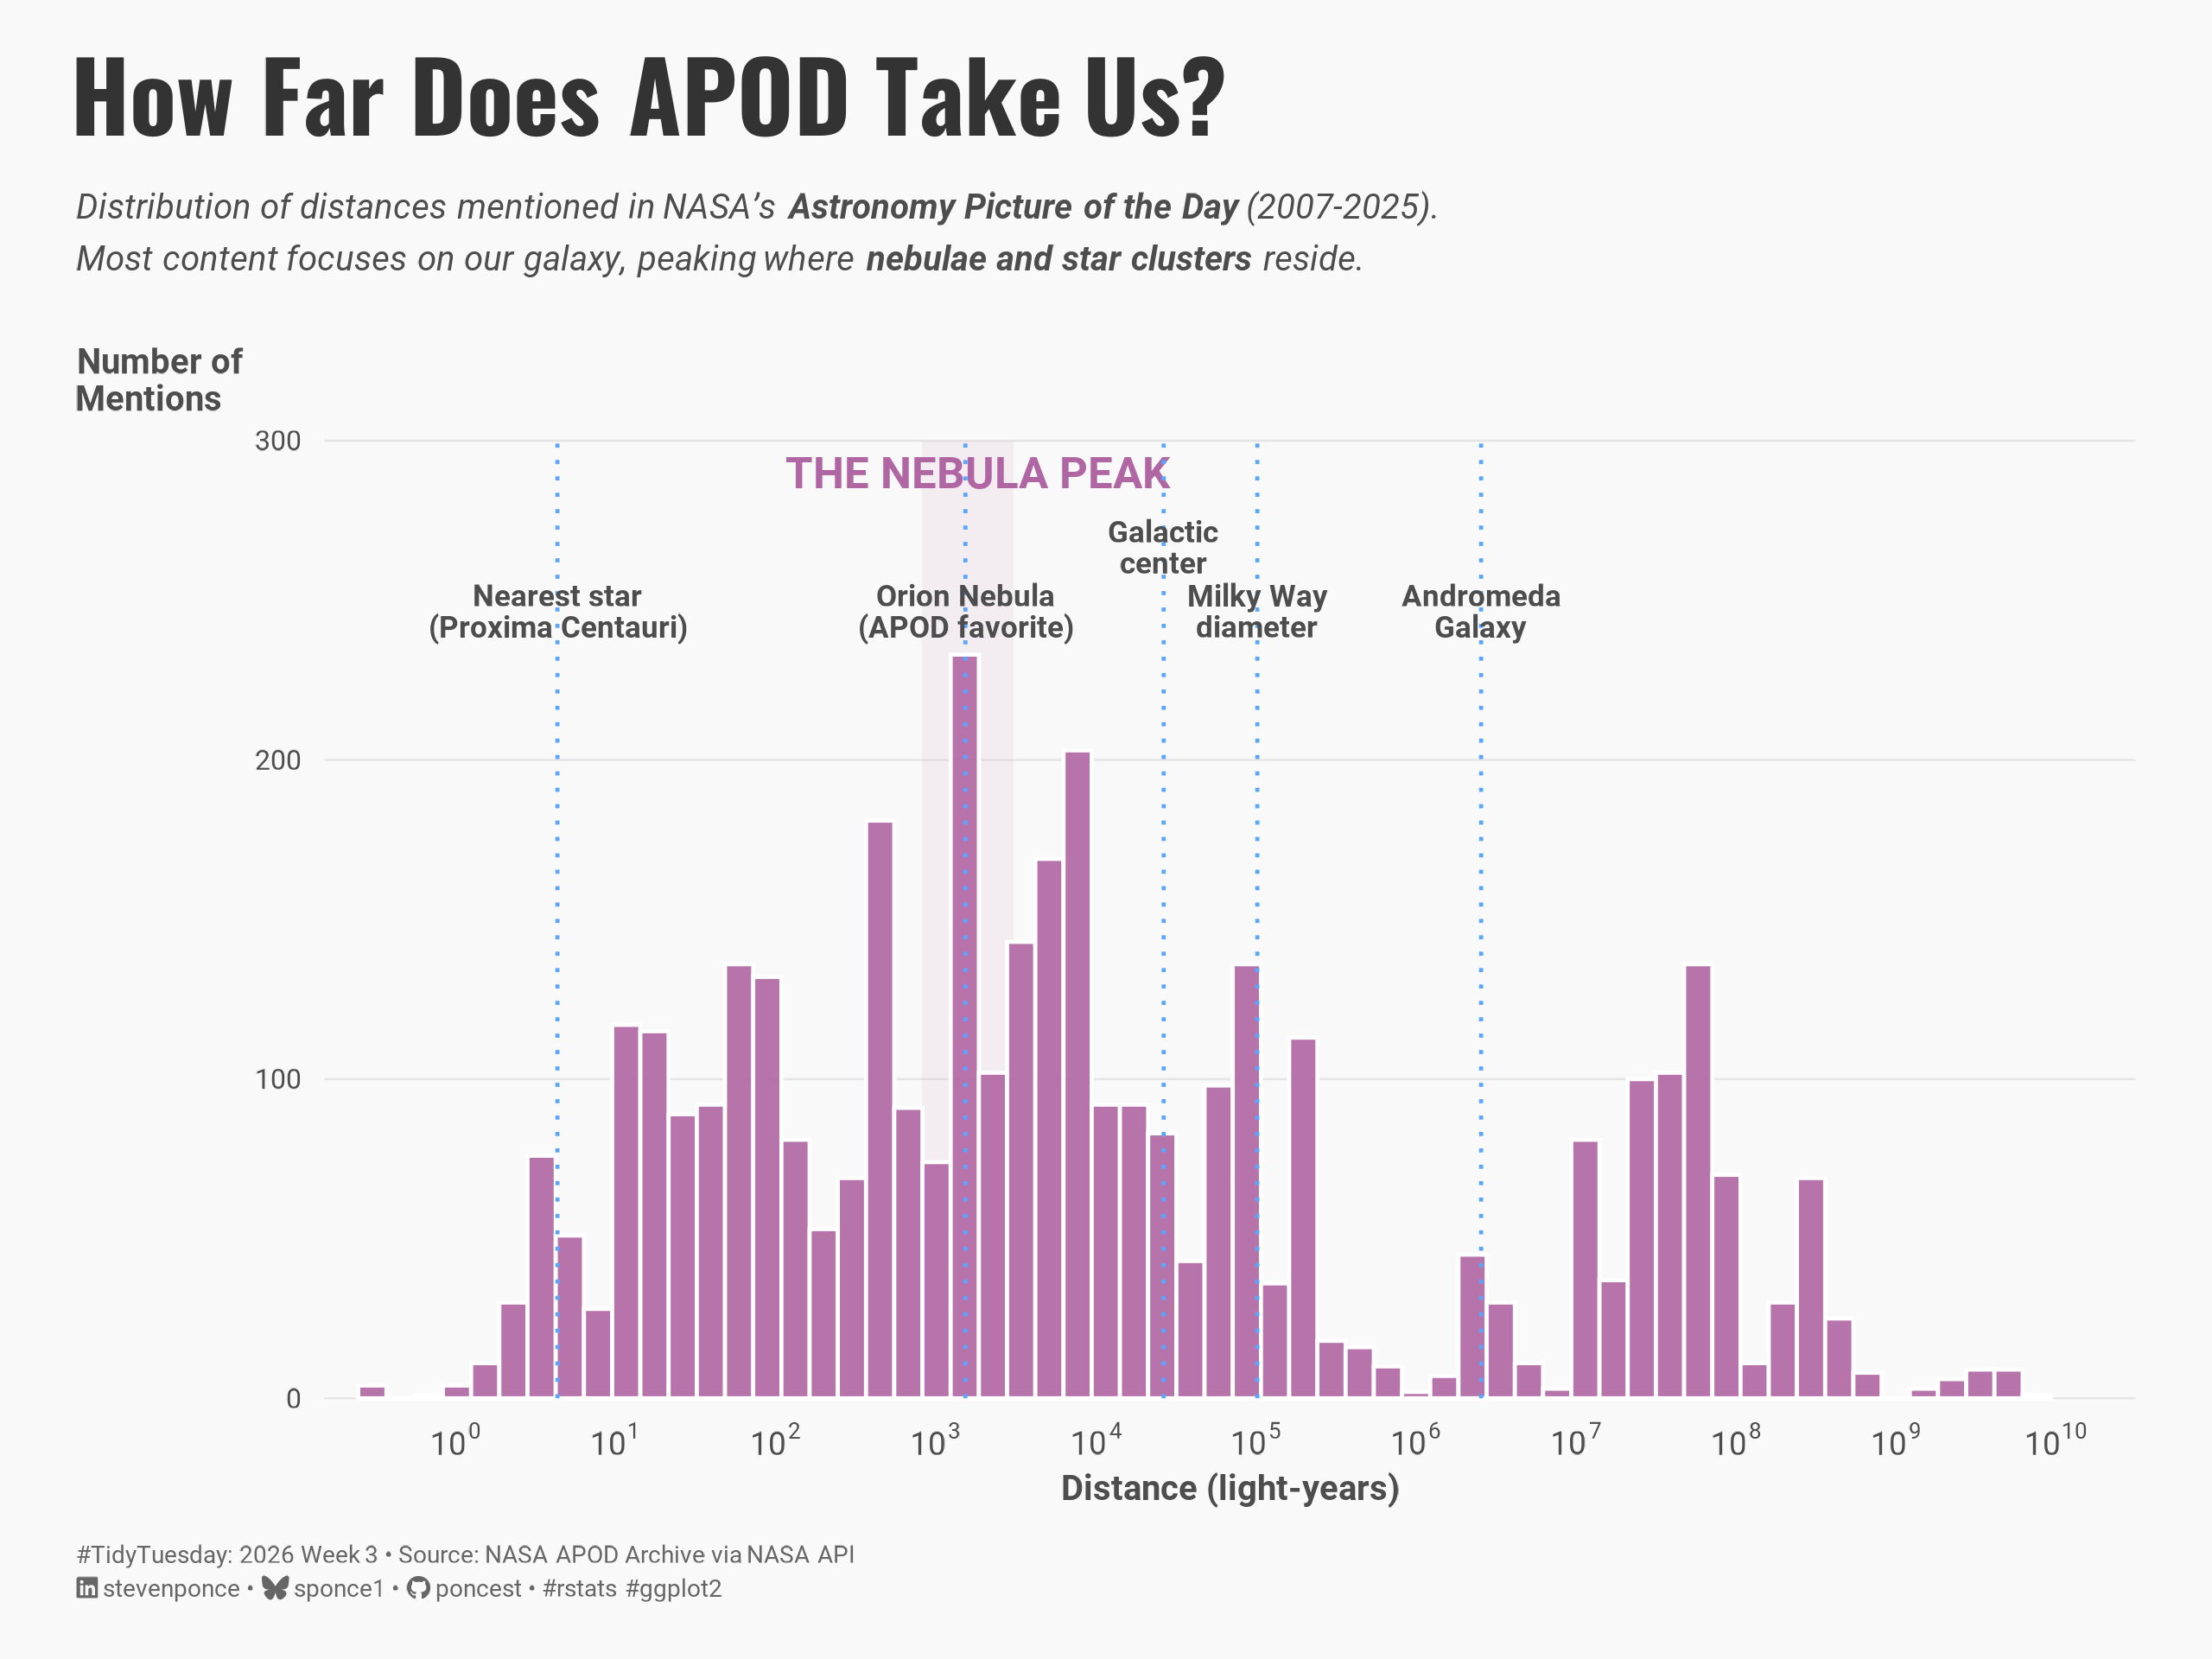

Source code (R):
## Challenge: #TidyTuesday 2026 week 04
## Data:      Astronomy Picture of the Day (APOD) Archive
## Author:    Steven Ponce
## Date:      2026-01-18

## NOTE: This script uses custom helper functions for theming and formatting.
##       See "HELPER FUNCTIONS DOCUMENTATION" section at the end for details


## 1. LOAD PACKAGES & SETUP ----
if (!require("pacman")) install.packages("pacman")
pacman::p_load(
    tidyverse,     # Easily Install and Load the 'Tidyverse'
    ggtext,        # Improved Text Rendering Support for 'ggplot2'
    showtext,      # Using Fonts More Easily in R Graphs
    ggrepel,       # Non-overlapping Text Labels
    janitor,       # Simple Tools for Examining and Cleaning Dirty Data
    scales,        # Scale Functions for Visualization
    glue           # Interpreted String Literals
)

### |- figure size ----
camcorder::gg_record(
    dir    = here::here("temp_plots"),
    device = "png",
    width  = 8,
    height = 6,
    units  = "in",
    dpi    = 320
)

# Source utility functions
source(here::here("R/utils/fonts.R"))
source(here::here("R/utils/social_icons.R"))
source(here::here("R/themes/base_theme.R"))


## 2. READ IN THE DATA ----

tt <- tidytuesdayR::tt_load(2026, week = 03)
apod_raw <- tt$apod |> clean_names()
rm(tt)


## 3. EXAMINING THE DATA ----
glimpse(apod_raw)


## 4. TIDY DATA ----
# Extract light-year distances from explanations
extract_distances <- function(text) {
  if (is.na(text)) {
    return(NA_real_)
  }
  pattern <- "(\\d{1,3}(?:,\\d{3})*(?:\\.\\d+)?)\\s*(million|billion)?\\s*light[\\-\\s]years?"
  matches <- str_match_all(tolower(text), pattern)[[1]]
  if (nrow(matches) == 0) {
    return(NA_real_)
  }

  val <- str_remove_all(matches[, 2], ",") |> as.numeric()
  multiplier <- case_when(
    matches[, 3] == "million" ~ 1e6,
    matches[, 3] == "billion" ~ 1e9,
    TRUE ~ 1
  )
  return(val * multiplier)
}

# Build distance dataset
distances_clean <- apod_raw |>
  mutate(dist_val = map(explanation, extract_distances)) |>
  unnest(dist_val) |>
  filter(!is.na(dist_val), dist_val > 0, dist_val < 1e10)

### |- key distance landmarks ----
#' NASA Imagine the Universe: [Milky Way info](https://imagine.gsfc.nasa.gov/features/cosmic/milkyway_info.html)
#' NASA Science: [Orion Nebula](https://science.nasa.gov/asset/hubble/orion-nebula-2/)
#' NASA Science: [Andromeda Galaxy](https://science.nasa.gov/mission/hubble/science/explore-the-night-sky/hubble-messier-catalog/messier-31/)
#' ESA Gaia mission: Proxima Centauri parallax measurements

landmarks <- tibble(
  distance = c(4.24, 1500, 26000, 100000, 2500000),
  label = c(
    "Nearest star\n(Proxima Centauri)",
    "Orion Nebula\n(APOD favorite)",
    "Galactic\ncenter",
    "Milky Way\ndiameter",
    "Andromeda\nGalaxy"
  ),
  y_pos = c(255, 255, 275, 255, 255)
)


## 5. VISUALIZATION ----

### |-  plot aesthetics ----
colors <- get_theme_colors(
  palette = list(
      bar =   "#b066a2",     
      line =  "#58a6ff"
  )
)

### |- titles and caption ----
title_text = "How Far Does APOD Take Us?"

subtitle_text = str_glue(
    "Distribution of distances mentioned in NASA's **Astronomy Picture of the Day** (2007-2025).<br>",
    "Most content focuses on our galaxy, peaking where **nebulae and star clusters** reside."
    )

caption_text <- create_social_caption(
    tt_year = 2026,
    tt_week = 03,
    source_text = "NASA APOD Archive via NASA API"
)

### |-  fonts ----
setup_fonts()
fonts <- get_font_families()

### |-  plot theme ----
# Start with base theme
base_theme <- create_base_theme(colors)

# Add weekly-specific theme elements
weekly_theme <- extend_weekly_theme(
  base_theme,
  theme(
    # Text styling
    plot.title = element_text(
      face = "bold", family = fonts$title, size = rel(1.4),
      color = colors$title, margin = margin(b = 10), hjust = 0
    ),
    plot.subtitle = element_markdown(
      face = "italic", family = fonts$subtitle, lineheight = 1.2,
      color = colors$subtitle, size = rel(0.9), margin = margin(b = 20), hjust = 0
    ),

    # Grid
    panel.grid.minor = element_blank(),
    panel.grid.major.x = element_blank(),
    panel.grid.major = element_line(color = "gray90", linewidth = 0.25),

    # Axes
    axis.title = element_text(size = rel(0.8), color = "gray30"),
    axis.text = element_text(color = "gray30"),
    axis.text.y = element_text(size = rel(0.85)),
    axis.ticks = element_blank(),

    # Facets
    strip.background = element_rect(fill = "gray95", color = NA),
    strip.text = element_text(
      face = "bold",
      color = "gray20",
      size = rel(0.9),
      margin = margin(t = 6, b = 4)
    ),
    panel.spacing = unit(1.5, "lines"),

    # Legend elements
    legend.position = "plot",
    legend.title = element_text(
      family = fonts$subtitle,
      color = colors$text, size = rel(0.8), face = "bold"
    ),
    legend.text = element_text(
      family = fonts$tsubtitle,
      color = colors$text, size = rel(0.7)
    ),
    legend.margin = margin(t = 15),

    # Plot margin
    plot.margin = margin(10, 20, 10, 20),
    
  )
)

# Set theme
theme_set(weekly_theme)

### |- Plot ----
ggplot(distances_clean, aes(x = dist_val)) +
  # Annotate
  annotate("rect",
    xmin = 800, xmax = 3000, ymin = 0, ymax = 300,
    fill = colors$palette$bar, alpha = 0.08
  ) +
  annotate("text",
    x = 1800, y = 290, label = "THE NEBULA PEAK",
    family = fonts$text, size = 4, color = colors$palette$bar, fontface = "bold"
  ) +
  # Geoms
  geom_histogram(
    fill = colors$palette$bar, color = "white",
    bins = 60, alpha = 0.9
  ) +
  geom_segment(
    data = landmarks,
    aes(x = distance, xend = distance, y = 0, yend = 300),
    linetype = "dotted",
    color = colors$palette$line,
    linewidth = 0.5
  ) +
  geom_text(
    data = landmarks, aes(x = distance, y = y_pos, label = label),
    size = 2.8, family = fonts$text, fontface = "bold",
    lineheight = 0.85, vjust = 1, color = colors$text
  ) +
  # Scales
  scale_x_log10(
    expand = expansion(mult = c(0.02, 0.05)),
    breaks = 10^(0:10),
    labels = label_log()
  ) +
  scale_y_continuous(expand = expansion(mult = c(0, 0.15))) +
  coord_cartesian(clip = "off") +
  # Labs
  labs(
    title = title_text,
    subtitle = subtitle_text,
    caption = caption_text,
    x = "Distance (light-years)",
    y = "Number of\nMentions"
  ) +
  # Theme
  theme(
    axis.title.y = element_text(angle = 0, vjust = 0.95, hjust = 0, size = rel(0.8), face = "bold", color = colors$text),
    axis.title.x = element_text(size = rel(0.8), face = "bold", color = colors$text),
    axis.text = element_text(, color = colors$text, size = rel(0.6)),
    plot.title = element_markdown(
      size = rel(1.8),
      family = fonts$title,
      face = "bold",
      color = colors$title,
      lineheight = 1.15,
      margin = margin(t = 5, b = 5)
    ),
    plot.subtitle = element_markdown(
      size = rel(0.65),
      family = fonts$subtitle,
      color = colors$subtitle,
      lineheight = 1.5,
      margin = margin(t = 5, b = 5)
    ),
    plot.caption = element_markdown(
      size = rel(0.45),
      family = fonts$subtitle,
      color = colors$caption,
      hjust = 0,
      lineheight = 1.4,
      margin = margin(t = 10, b = 5)
    ),
  )


# 6. HELPER FUNCTIONS DOCUMENTATION ----

## ============================================================================ ##
##                     CUSTOM HELPER FUNCTIONS                                  ##
## ============================================================================ ##
#
# This analysis uses custom helper functions for consistent theming, fonts,
# and formatting across all my #TidyTuesday projects. The core analysis logic
# (data tidying and visualization) uses only standard tidyverse packages.
#
# -----------------------------------------------------------------------------
# FUNCTIONS USED IN THIS SCRIPT:
# -----------------------------------------------------------------------------
#
# 📂 R/utils/fonts.R
#    • setup_fonts()       - Initialize Google Fonts with showtext
#    • get_font_families() - Return standardized font family names
#
# 📂 R/utils/social_icons.R
#    • create_social_caption() - Generate formatted caption with social handles
#                                and #TidyTuesday attribution
#
# 📂 R/themes/base_theme.R
#    • create_base_theme()   - Create consistent base ggplot2 theme
#    • extend_weekly_theme() - Add weekly-specific theme customizations
#    • get_theme_colors()    - Get color palettes for highlight/text
#
# -----------------------------------------------------------------------------
# WHY CUSTOM FUNCTIONS?
# -----------------------------------------------------------------------------
# These utilities eliminate repetitive code and ensure visual consistency
# across 50+ weekly visualizations. Instead of copy-pasting 30+ lines of
# theme() code each week, I use create_base_theme() and extend as needed.
#
# -----------------------------------------------------------------------------
# VIEW SOURCE CODE:
# -----------------------------------------------------------------------------
# All helper functions are open source on GitHub:
# 🔗 https://github.com/poncest/tidytuesday/tree/main/R
#
# Main files:
#   • R/utils/fonts.R         - Font setup and management
#   • R/utils/social_icons.R  - Caption generation with icons
#   • R/themes/base_theme.R   - Reusable ggplot2 themes
#
# -----------------------------------------------------------------------------
# REPRODUCIBILITY:
# -----------------------------------------------------------------------------
# To run this script:
#
# Option 1 - Use the helper functions (recommended):
#   1. Clone the repo: https://github.com/poncest/tidytuesday/
#   2. Make sure the R/ directory structure is maintained
#   3. Run the script as-is
#
# Option 2 - Replace with standard code:
#   1. Replace setup_fonts() with your own font setup
#   2. Replace get_theme_colors() with manual color definitions
#   3. Replace create_base_theme() with theme_minimal() + theme()
#   4. Replace create_social_caption() with manual caption text
#
## ============================================================================ ##


# 7. SESSION INFO ----
sessioninfo::session_info(include_base = TRUE)

# ─ Session info ───────────────────────────────────────────────────────────────────────────
# setting  value
# version  R version 4.4.1 (2024-06-14 ucrt)
# os       Windows 11 x64 (build 26100)
# system   x86_64, mingw32
# ui       RStudio
# language (EN)
# collate  English_United States.utf8
# ctype    English_United States.utf8
# tz       America/New_York
# date     2026-01-14
# rstudio  2025.09.2+418 Cucumberleaf Sunflower (desktop)
# pandoc   NA
# 
# ─ Packages ───────────────────────────────────────────────────────────────────────────────
# ! package      * version  date (UTC) lib source
# V base         * 4.4.1    2024-04-24 [2] local (on disk 4.4.0)
# P bit            4.0.5    2022-11-15 [?] CRAN (R 4.4.0)
# P bit64          4.0.5    2020-08-30 [?] CRAN (R 4.4.0)
# P camcorder      0.1.0    2022-10-03 [?] CRAN (R 4.4.0)
# cli            3.6.3    2024-06-21 [1] CRAN (R 4.4.1)
# P colorspace     2.1-1    2024-07-26 [?] CRAN (R 4.4.1)
# P commonmark     1.9.1    2024-01-30 [?] CRAN (R 4.4.0)
# P compiler       4.4.0    2024-04-24 [?] local
# P crayon         1.5.2    2022-09-29 [?] CRAN (R 4.4.0)
# P curl           5.2.1    2024-03-01 [?] CRAN (R 4.4.0)
# P datasets     * 4.4.0    2024-04-24 [?] local
# dplyr        * 1.1.4    2023-11-17 [1] CRAN (R 4.4.0)
# P fansi          1.0.6    2023-12-08 [?] CRAN (R 4.4.0)
# farver         2.1.2    2024-05-13 [1] CRAN (R 4.4.1)
# forcats      * 1.0.0    2023-01-29 [1] CRAN (R 4.4.0)
# generics       0.1.3    2022-07-05 [1] CRAN (R 4.4.0)
# ggplot2      * 3.5.1    2024-04-23 [1] CRAN (R 4.4.0)
# P ggrepel      * 0.9.5    2024-01-10 [?] CRAN (R 4.4.0)
# P ggtext       * 0.1.2    2022-09-16 [?] CRAN (R 4.4.0)
# P gh             1.4.1    2024-03-28 [?] CRAN (R 4.4.0)
# P gifski         1.12.0-2 2023-08-12 [?] CRAN (R 4.4.0)
# P gitcreds       0.1.2    2022-09-08 [?] CRAN (R 4.4.0)
# glue         * 1.8.0    2024-09-30 [1] CRAN (R 4.4.2)
# P graphics     * 4.4.0    2024-04-24 [?] local
# P grDevices    * 4.4.0    2024-04-24 [?] local
# P grid           4.4.0    2024-04-24 [?] local
# P gridtext       0.1.5    2022-09-16 [?] CRAN (R 4.4.0)
# gtable         0.3.5    2024-04-22 [1] CRAN (R 4.4.0)
# P here         * 1.0.1    2020-12-13 [?] CRAN (R 4.4.0)
# P hms            1.1.3    2023-03-21 [?] CRAN (R 4.4.0)
# P httr2          1.0.1    2024-04-01 [?] CRAN (R 4.4.0)
# P janitor      * 2.2.0    2023-02-02 [?] CRAN (R 4.4.0)
# P jsonlite       1.8.8    2023-12-04 [?] CRAN (R 4.4.0)
# labeling       0.4.3    2023-08-29 [1] CRAN (R 4.4.0)
# P lifecycle      1.0.4    2023-11-07 [?] CRAN (R 4.4.0)
# P lubridate    * 1.9.3    2023-09-27 [?] CRAN (R 4.4.0)
# magick         2.8.3    2024-02-18 [1] CRAN (R 4.4.0)
# P magrittr       2.0.3    2022-03-30 [?] CRAN (R 4.4.0)
# markdown       1.13     2024-06-04 [1] CRAN (R 4.4.2)
# P methods      * 4.4.0    2024-04-24 [?] local
# munsell        0.5.1    2024-04-01 [1] CRAN (R 4.4.0)
# P pacman       * 0.5.1    2019-03-11 [?] CRAN (R 4.4.0)
# P parallel       4.4.0    2024-04-24 [?] local
# P pillar         1.9.0    2023-03-22 [?] CRAN (R 4.4.0)
# P pkgconfig      2.0.3    2019-09-22 [?] CRAN (R 4.4.0)
# P purrr        * 1.0.2    2023-08-10 [?] CRAN (R 4.4.0)
# P R6             2.5.1    2021-08-19 [?] CRAN (R 4.4.0)
# P ragg           1.3.3    2024-09-11 [?] CRAN (R 4.4.2)
# P rappdirs       0.3.3    2021-01-31 [?] CRAN (R 4.4.0)
# P Rcpp           1.0.12   2024-01-09 [?] CRAN (R 4.4.0)
# P readr        * 2.1.5    2024-01-10 [?] CRAN (R 4.4.0)
# P renv           1.0.7    2024-04-11 [?] CRAN (R 4.4.0)
# rlang          1.1.4    2024-06-04 [1] CRAN (R 4.4.1)
# P rprojroot      2.0.4    2023-11-05 [?] CRAN (R 4.4.0)
# P rstudioapi     0.16.0   2024-03-24 [?] CRAN (R 4.4.0)
# P rsvg           2.6.0    2023-10-08 [?] CRAN (R 4.4.0)
# scales       * 1.3.0    2023-11-28 [1] CRAN (R 4.4.0)
# P sessioninfo    1.2.2    2021-12-06 [?] CRAN (R 4.4.0)
# P showtext     * 0.9-7    2024-03-02 [?] CRAN (R 4.4.0)
# P showtextdb   * 3.0      2020-06-04 [?] CRAN (R 4.4.0)
# P snakecase      0.11.1   2023-08-27 [?] CRAN (R 4.4.0)
# P stats        * 4.4.0    2024-04-24 [?] local
# stringi        1.8.4    2024-05-06 [1] CRAN (R 4.4.0)
# P stringr      * 1.5.1    2023-11-14 [?] CRAN (R 4.4.0)
# P svglite        2.1.3    2023-12-08 [?] CRAN (R 4.4.0)
# P sysfonts     * 0.8.9    2024-03-02 [?] CRAN (R 4.4.0)
# systemfonts    1.1.0    2024-05-15 [1] CRAN (R 4.4.0)
# textshaping    0.4.0    2024-05-24 [1] CRAN (R 4.4.0)
# P tibble       * 3.2.1    2023-03-20 [?] CRAN (R 4.4.0)
# tidyr        * 1.3.1    2024-01-24 [1] CRAN (R 4.4.0)
# tidyselect     1.2.1    2024-03-11 [1] CRAN (R 4.4.0)
# P tidytuesdayR   1.2.1    2025-04-29 [?] CRAN (R 4.4.3)
# tidyverse    * 2.0.0    2023-02-22 [1] CRAN (R 4.4.3)
# P timechange     0.3.0    2024-01-18 [?] CRAN (R 4.4.0)
# P tools          4.4.0    2024-04-24 [?] local
# P tzdb           0.4.0    2023-05-12 [?] CRAN (R 4.4.0)
# P utf8           1.2.4    2023-10-22 [?] CRAN (R 4.4.0)
# P utils        * 4.4.0    2024-04-24 [?] local
# P vctrs          0.6.5    2023-12-01 [?] CRAN (R 4.4.0)
# P vroom          1.6.5    2023-12-05 [?] CRAN (R 4.4.0)
# P withr          3.0.2    2024-10-28 [?] CRAN (R 4.4.2)
# P xfun           0.52     2025-04-02 [?] CRAN (R 4.4.3)
# P xml2           1.3.6    2023-12-04 [?] CRAN (R 4.4.0)
# 
# V ── Loaded and on-disk version mismatch.
# P ── Loaded and on-disk path mismatch.
# 
# ──────────────────────────────────────────────────────────────────────────────────────────
# > 
#     
